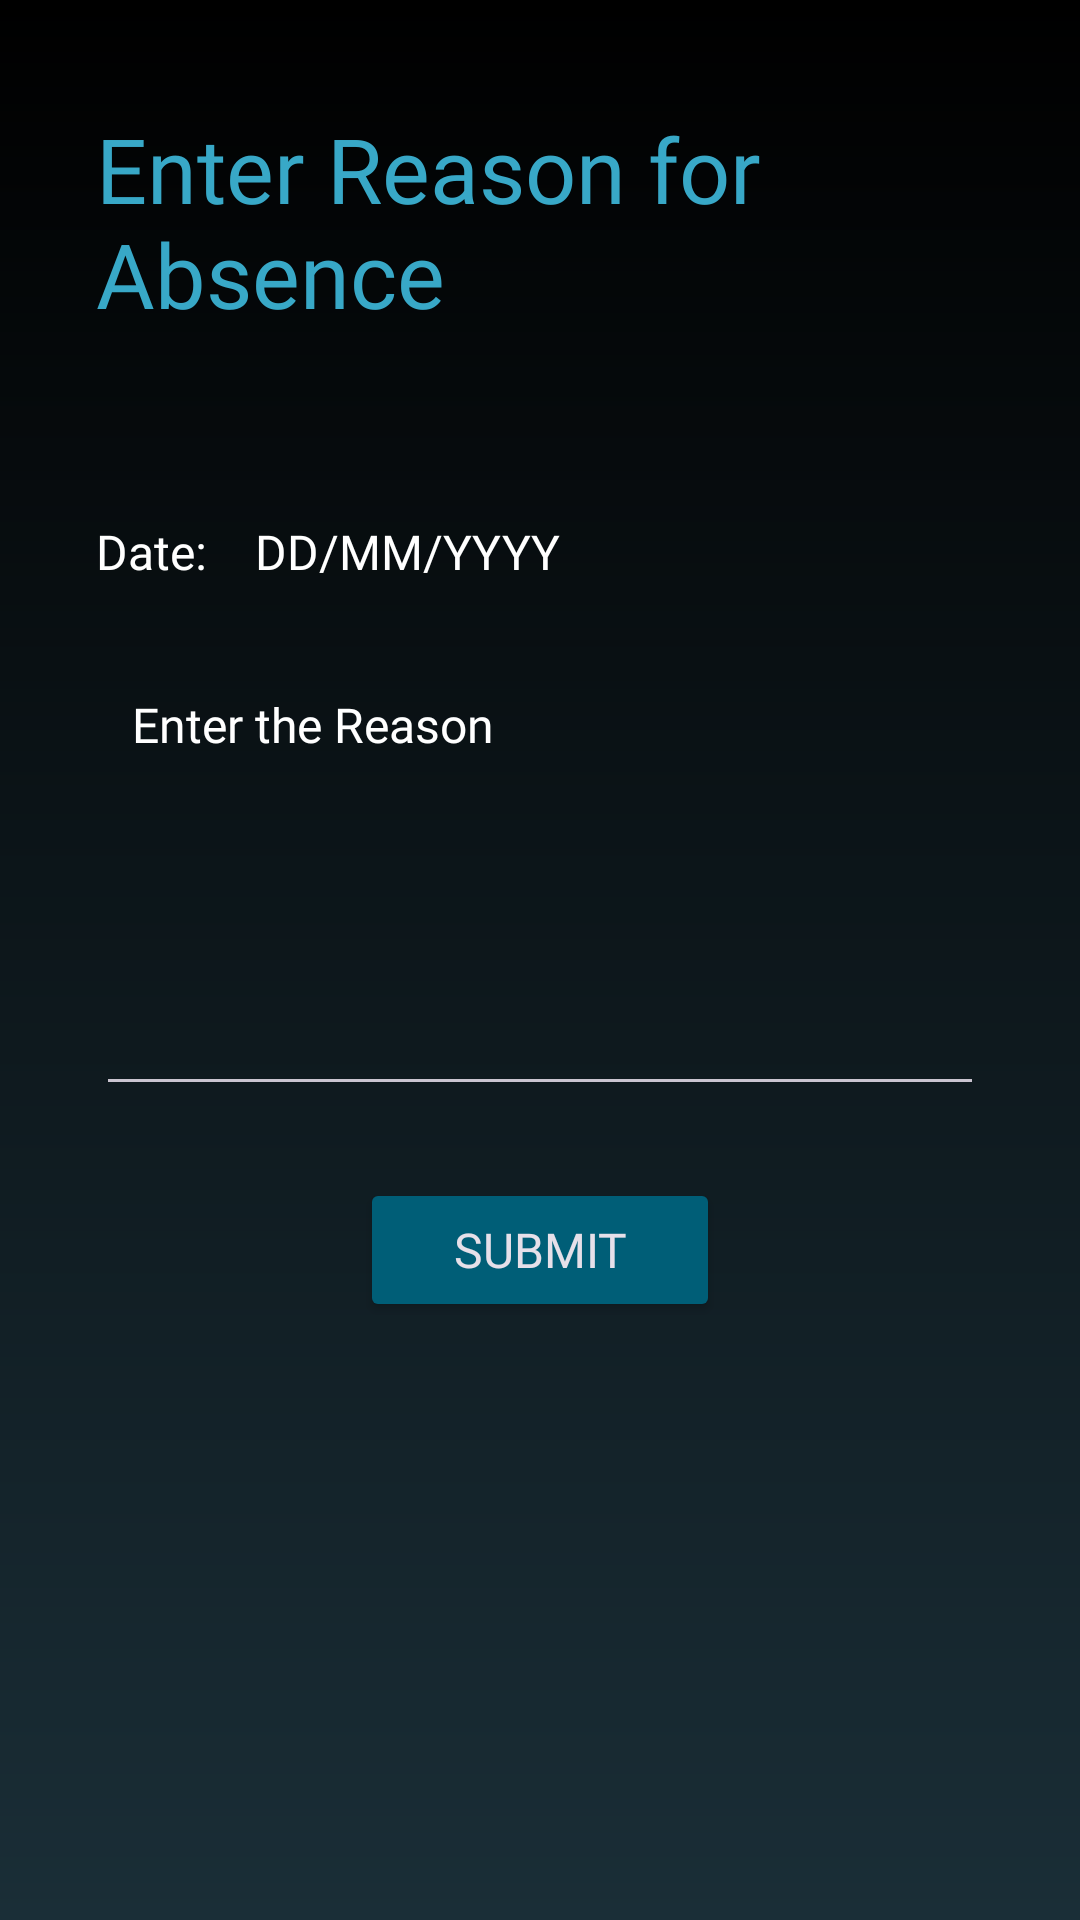

Here is an Android app screen rendered from its layout file. Give the layout XML and the strings, colors and styles it references.
<!-- AndroidManifest.xml: application theme Base.Theme.Innogeeks -->
<!-- res/layout/fragment_reason_of_absence.xml -->
<?xml version="1.0" encoding="utf-8"?>
<androidx.constraintlayout.widget.ConstraintLayout xmlns:android="http://schemas.android.com/apk/res/android"
    xmlns:app="http://schemas.android.com/apk/res-auto"
    xmlns:tools="http://schemas.android.com/tools"
    android:layout_width="match_parent"
    android:layout_height="match_parent"
    android:padding="16dp"
    android:background="@drawable/bkg_gradient"
    tools:context=".fragments.reasonOfAbsenceFragment">

    <TextView
        android:id="@+id/titleTextView"
        android:layout_width="0dp"
        android:layout_height="wrap_content"
        android:layout_marginHorizontal="16dp"
        android:layout_marginTop="20dp"
        android:fontFamily="@font/cabin"
        android:text="Enter Reason for Absence"
        android:textSize="30sp"
        android:textColor="@color/InnoMidBlue"
        app:layout_constraintEnd_toEndOf="parent"
        app:layout_constraintStart_toStartOf="parent"
        app:layout_constraintTop_toTopOf="parent" />

    <TextView
        android:id="@+id/labelStdName"
        android:layout_width="0dp"
        android:layout_height="wrap_content"
        android:layout_marginHorizontal="16dp"
        android:layout_marginTop="16dp"
        android:fontFamily="@font/cabin"
        android:textSize="16sp"
        app:layout_constraintEnd_toStartOf="@+id/labelGrade"
        app:layout_constraintStart_toStartOf="parent"
        app:layout_constraintTop_toBottomOf="@+id/titleTextView"
        app:layout_constraintWidth_percent="0.5" />

    <TextView
        android:id="@+id/labelGrade"
        android:layout_width="0dp"
        android:layout_height="wrap_content"
        android:layout_marginHorizontal="16dp"
        android:fontFamily="@font/cabin"
        android:textSize="16sp"
        app:layout_constraintEnd_toEndOf="parent"
        app:layout_constraintStart_toEndOf="@+id/labelStdName"
        app:layout_constraintTop_toTopOf="@+id/labelStdName"
        app:layout_constraintWidth_percent="0.5" />

    <TextView
        android:id="@+id/labelDate"
        android:layout_width="wrap_content"
        android:layout_height="wrap_content"
        android:layout_marginStart="16dp"
        android:layout_marginTop="24dp"
        android:fontFamily="@font/cabin"
        android:text="Date:"
        android:textSize="16sp"
        android:textColor="@color/white"
        app:layout_constraintStart_toStartOf="parent"
        app:layout_constraintTop_toBottomOf="@+id/labelStdName" />

    <TextView
        android:id="@+id/editTextDate"
        android:layout_width="0dp"
        android:layout_height="wrap_content"
        android:layout_marginHorizontal="16dp"
        android:fontFamily="@font/cabin"
        android:text="DD/MM/YYYY"
        android:textSize="16sp"
        android:textColor="@color/white"
        app:layout_constraintBottom_toBottomOf="@+id/labelDate"
        app:layout_constraintEnd_toEndOf="parent"
        app:layout_constraintStart_toEndOf="@+id/labelDate"
        app:layout_constraintTop_toTopOf="@+id/labelDate" />

    
    
    
    
    
    
    
    
    
    
    

    <EditText
        android:id="@+id/editTextTextMultiLine"
        android:layout_width="0dp"
        android:layout_height="150dp"
        android:layout_marginHorizontal="16dp"
        android:layout_marginTop="24dp"
        android:ems="10"
        android:fontFamily="@font/cabin"
        android:gravity="start|top"
        android:hint="Enter the Reason"
        android:textColorHint="@color/white"
        android:inputType="textMultiLine"
        android:textSize="16sp"
        android:padding="12dp"
        app:layout_constraintEnd_toEndOf="parent"
        app:layout_constraintStart_toStartOf="parent"
        app:layout_constraintTop_toBottomOf="@+id/editTextDate" />

    <Button
        android:id="@+id/btnSubmit"
        android:layout_width="wrap_content"
        android:layout_height="wrap_content"
        android:layout_marginTop="24dp"
        android:backgroundTint="@color/InnoDarkBlue"
        android:fontFamily="@font/cabin"
        android:minWidth="120dp"
        android:text="Submit"
        android:textSize="16sp"
        app:layout_constraintEnd_toEndOf="parent"
        app:layout_constraintStart_toStartOf="parent"
        app:layout_constraintTop_toBottomOf="@+id/editTextTextMultiLine" />

</androidx.constraintlayout.widget.ConstraintLayout>
<!-- resources referenced by this layout -->
<resources>
  <color name="InnoDarkBlue">#005e77</color>
  <color name="InnoMidBlue">#38a8c7</color>
  <color name="lightGreen">#28C76F</color>
  <color name="white">#FFFFFFFF</color>
  <!-- drawable bkg_gradient (drawable) -->
  <?xml version="1.0" encoding="utf-8"?>
  <shape xmlns:android="http://schemas.android.com/apk/res/android">
      <gradient android:startColor="#000000"
          android:endColor="#1a2e37"
          android:angle="-90">
  
      </gradient>
  </shape>
  <style name="Base.Theme.Innogeeks" parent="Theme.Material3.Dark.NoActionBar">
          
          
          <item name="android:statusBarColor">#0FFFFF00</item>
      </style>
</resources>
